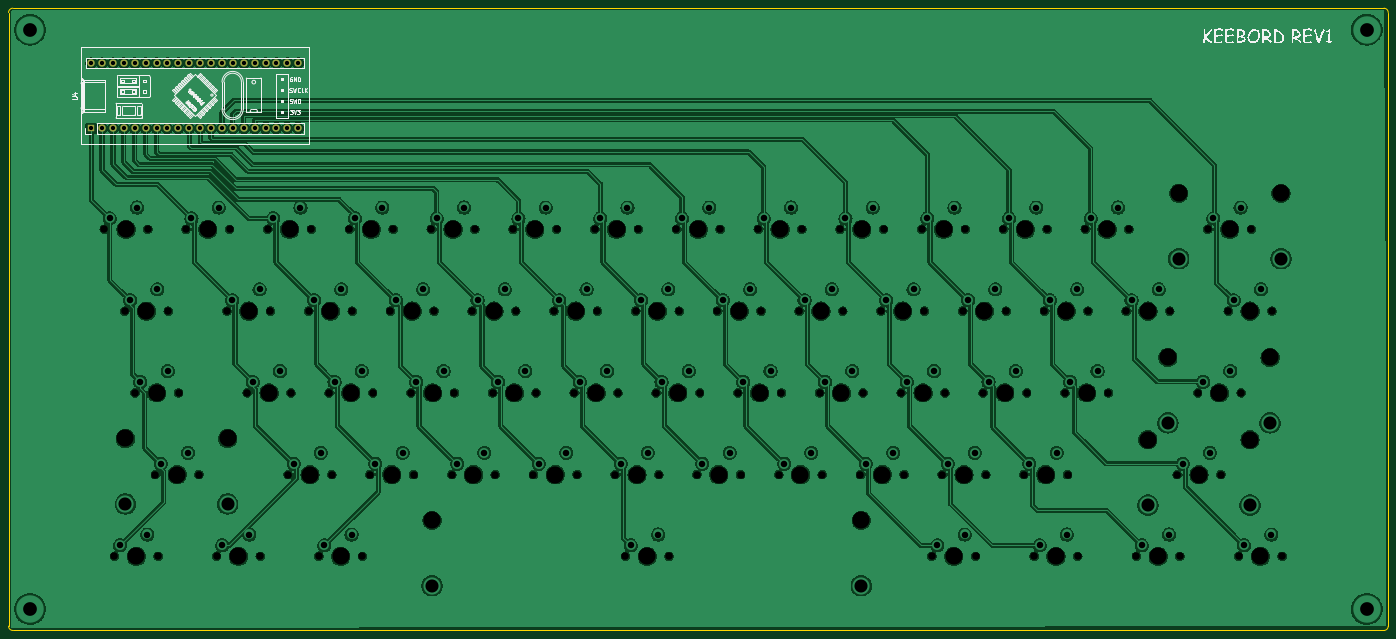
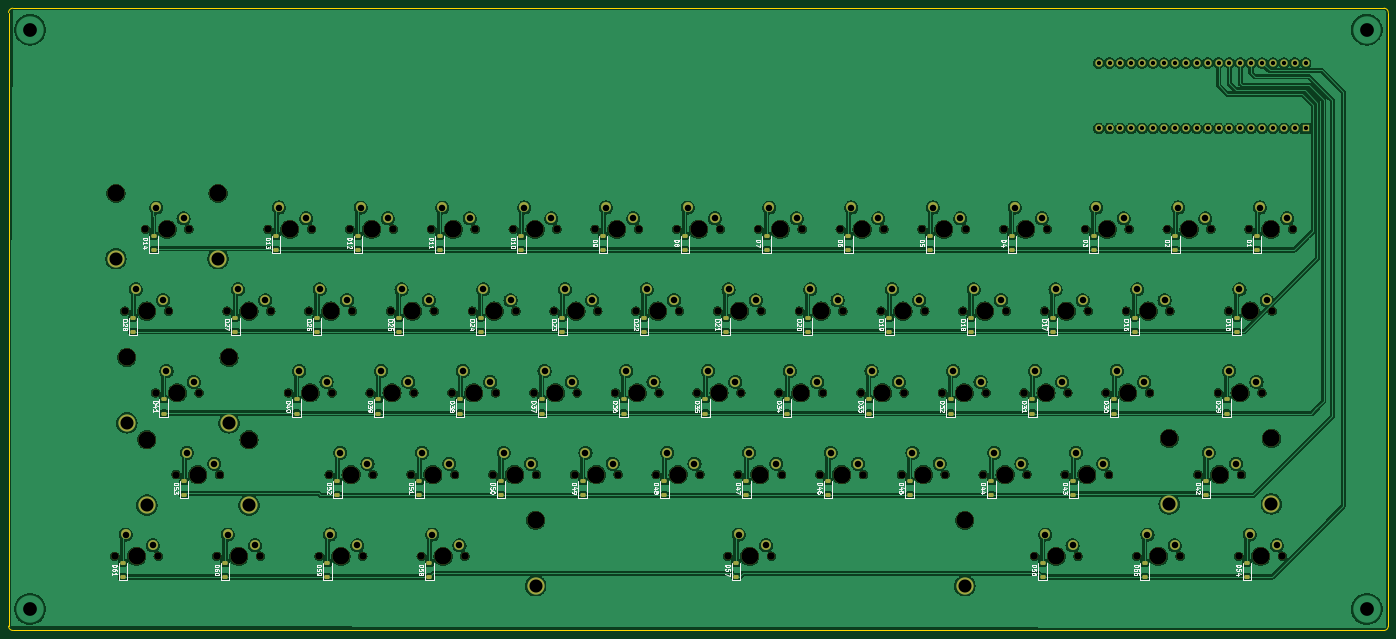
Circuit board: 9 layer files. Board 321.5 x 145.0 mm.
- bottom_copper: keyboardpls-CuBottom.gbr (866540 bytes)
- top_copper: keyboardpls-CuTop.gbr (766017 bytes)
- outline: keyboardpls-EdgeCuts.gbr (1032 bytes)
- bottom_mask: keyboardpls-MaskBottom.gbr (18577 bytes)
- top_mask: keyboardpls-MaskTop.gbr (1572 bytes)
- drill: keyboardpls-NPTH.drl (3760 bytes)
- drill: keyboardpls-PTH.drl (3562 bytes)
- bottom_silk: keyboardpls-SilkBottom.gbr (141580 bytes)
- top_silk: keyboardpls-SilkTop.gbr (74393 bytes)

=== bottom_copper: keyboardpls-CuBottom.gbr (866540 bytes, source omitted) ===
=== top_copper: keyboardpls-CuTop.gbr (766017 bytes, source omitted) ===
=== outline: keyboardpls-EdgeCuts.gbr ===
%TF.GenerationSoftware,KiCad,Pcbnew,9.0.3*%
%TF.CreationDate,2025-08-15T22:36:12-07:00*%
%TF.ProjectId,keyboardpls,6b657962-6f61-4726-9470-6c732e6b6963,rev?*%
%TF.SameCoordinates,Original*%
%TF.FileFunction,Profile,NP*%
%FSLAX46Y46*%
G04 Gerber Fmt 4.6, Leading zero omitted, Abs format (unit mm)*
G04 Created by KiCad (PCBNEW 9.0.3) date 2025-08-15 22:36:12*
%MOMM*%
%LPD*%
G01*
G04 APERTURE LIST*
%TA.AperFunction,Profile*%
%ADD10C,0.050000*%
%TD*%
G04 APERTURE END LIST*
D10*
X53872500Y-212590000D02*
G75*
G02*
X52872500Y-211590000I0J1000000D01*
G01*
X53872500Y-67590000D02*
X373372500Y-67590000D01*
X52872500Y-68590000D02*
G75*
G02*
X53872500Y-67590000I1000000J0D01*
G01*
X374372500Y-211590000D02*
G75*
G02*
X373372500Y-212590000I-1000000J0D01*
G01*
X373372500Y-67590000D02*
G75*
G02*
X374372500Y-68590000I0J-1000000D01*
G01*
X374372500Y-68590000D02*
X374372500Y-211590000D01*
X52872500Y-68590000D02*
X52872500Y-211590000D01*
X53872500Y-212590000D02*
X373372500Y-212590000D01*
M02*

=== bottom_mask: keyboardpls-MaskBottom.gbr (18577 bytes, source omitted) ===
=== top_mask: keyboardpls-MaskTop.gbr ===
%TF.GenerationSoftware,KiCad,Pcbnew,9.0.3*%
%TF.CreationDate,2025-08-15T22:36:12-07:00*%
%TF.ProjectId,keyboardpls,6b657962-6f61-4726-9470-6c732e6b6963,rev?*%
%TF.SameCoordinates,Original*%
%TF.FileFunction,Soldermask,Top*%
%TF.FilePolarity,Negative*%
%FSLAX46Y46*%
G04 Gerber Fmt 4.6, Leading zero omitted, Abs format (unit mm)*
G04 Created by KiCad (PCBNEW 9.0.3) date 2025-08-15 22:36:12*
%MOMM*%
%LPD*%
G01*
G04 APERTURE LIST*
%ADD10C,1.700000*%
%ADD11R,1.700000X1.700000*%
G04 APERTURE END LIST*
D10*
%TO.C,U4*%
X72112500Y-80350000D03*
X74652500Y-80350000D03*
X77192500Y-80350000D03*
X79732500Y-80350000D03*
X82272500Y-80350000D03*
X84812500Y-80350000D03*
X87352500Y-80350000D03*
X89892500Y-80350000D03*
X92432500Y-80350000D03*
X94972500Y-80350000D03*
X97512500Y-80350000D03*
X100052500Y-80350000D03*
X102592500Y-80350000D03*
X105132500Y-80350000D03*
X107672500Y-80350000D03*
X110212500Y-80350000D03*
X112752500Y-80350000D03*
X115292500Y-80350000D03*
X117832500Y-80350000D03*
X120372500Y-80350000D03*
X120372500Y-95590000D03*
X117832500Y-95590000D03*
X115292500Y-95590000D03*
X112752500Y-95590000D03*
X110212500Y-95590000D03*
X107672500Y-95590000D03*
X105132500Y-95590000D03*
X102592500Y-95590000D03*
X100052500Y-95590000D03*
X97512500Y-95590000D03*
X94972500Y-95590000D03*
X92432500Y-95590000D03*
X89892500Y-95590000D03*
X87352500Y-95590000D03*
X84812500Y-95590000D03*
X82272500Y-95590000D03*
X79732500Y-95590000D03*
X77192500Y-95590000D03*
X74652500Y-95590000D03*
D11*
X72112500Y-95590000D03*
%TD*%
M02*

=== drill: keyboardpls-NPTH.drl ===
M48
; DRILL file {KiCad 9.0.3} date 2025-08-15T22:36:12-0700
; FORMAT={-:-/ absolute / inch / decimal}
; #@! TF.CreationDate,2025-08-15T22:36:12-07:00
; #@! TF.GenerationSoftware,Kicad,Pcbnew,9.0.3
; #@! TF.FileFunction,NonPlated,1,2,NPTH
FMAT,2
INCH
; #@! TA.AperFunction,NonPlated,NPTH,ComponentDrill
T1C0.0689
; #@! TA.AperFunction,NonPlated,NPTH,ComponentDrill
T2C0.1570
%
G90
G05
T1
X2.9594Y-4.6893
X3.0532Y-7.6893
X3.1469Y-5.4393
X3.2407Y-6.1893
X3.3594Y-4.6893
X3.4282Y-6.9393
X3.4532Y-7.6893
X3.5469Y-5.4393
X3.6407Y-6.1893
X3.7094Y-4.6893
X3.8282Y-6.9393
X3.9907Y-7.6893
X4.0844Y-5.4393
X4.1094Y-4.6893
X4.2719Y-6.1893
X4.3907Y-7.6893
X4.4594Y-4.6893
X4.4844Y-5.4393
X4.6469Y-6.9393
X4.6719Y-6.1893
X4.8344Y-5.4393
X4.8594Y-4.6893
X4.9282Y-7.6893
X5.0219Y-6.1893
X5.0469Y-6.9393
X5.2094Y-4.6893
X5.2344Y-5.4393
X5.3282Y-7.6893
X5.3969Y-6.9393
X5.4219Y-6.1893
X5.5844Y-5.4393
X5.6094Y-4.6893
X5.7719Y-6.1893
X5.7969Y-6.9393
X5.9594Y-4.6893
X5.9844Y-5.4393
X6.1469Y-6.9393
X6.1719Y-6.1893
X6.3344Y-5.4393
X6.3594Y-4.6893
X6.5219Y-6.1893
X6.5469Y-6.9393
X6.7094Y-4.6893
X6.7344Y-5.4393
X6.8969Y-6.9393
X6.9219Y-6.1893
X7.0844Y-5.4393
X7.1094Y-4.6893
X7.2719Y-6.1893
X7.2969Y-6.9393
X7.4594Y-4.6893
X7.4844Y-5.4393
X7.6469Y-6.9393
X7.6719Y-6.1893
X7.7407Y-7.6893
X7.8344Y-5.4393
X7.8594Y-4.6893
X8.0219Y-6.1893
X8.0469Y-6.9393
X8.1407Y-7.6893
X8.2094Y-4.6893
X8.2344Y-5.4393
X8.3969Y-6.9393
X8.4219Y-6.1893
X8.5844Y-5.4393
X8.6094Y-4.6893
X8.7719Y-6.1893
X8.7969Y-6.9393
X8.9594Y-4.6893
X8.9844Y-5.4393
X9.1469Y-6.9393
X9.1719Y-6.1893
X9.3344Y-5.4393
X9.3594Y-4.6893
X9.5219Y-6.1893
X9.5469Y-6.9393
X9.7094Y-4.6893
X9.7344Y-5.4393
X9.8969Y-6.9393
X9.9219Y-6.1893
X10.0844Y-5.4393
X10.1094Y-4.6893
X10.2719Y-6.1893
X10.2969Y-6.9393
X10.4594Y-4.6893
X10.4844Y-5.4393
X10.5532Y-7.6893
X10.6469Y-6.9393
X10.6719Y-6.1893
X10.8344Y-5.4393
X10.8594Y-4.6893
X10.9532Y-7.6893
X11.0219Y-6.1893
X11.0469Y-6.9393
X11.2094Y-4.6893
X11.2344Y-5.4393
X11.3969Y-6.9393
X11.4219Y-6.1893
X11.4907Y-7.6893
X11.5844Y-5.4393
X11.6094Y-4.6893
X11.7719Y-6.1893
X11.7969Y-6.9393
X11.8907Y-7.6893
X11.9594Y-4.6893
X11.9844Y-5.4393
X12.1719Y-6.1893
X12.3344Y-5.4393
X12.3594Y-4.6893
X12.4282Y-7.6893
X12.7344Y-5.4393
X12.8032Y-6.9393
X12.8282Y-7.6893
X12.9907Y-6.1893
X13.0844Y-4.6893
X13.2032Y-6.9393
X13.2719Y-5.4393
X13.3657Y-7.6893
X13.3907Y-6.1893
X13.4844Y-4.6893
X13.6719Y-5.4393
X13.7657Y-7.6893
T2
X3.154Y-6.6083
X3.1594Y-4.6893
X3.2532Y-7.6893
X3.3469Y-5.4393
X3.4407Y-6.1893
X3.6282Y-6.9393
X3.9094Y-4.6893
X4.0915Y-6.6083
X4.1907Y-7.6893
X4.2844Y-5.4393
X4.4719Y-6.1893
X4.6594Y-4.6893
X4.8469Y-6.9393
X5.0344Y-5.4393
X5.1282Y-7.6893
X5.2219Y-6.1893
X5.4094Y-4.6893
X5.5969Y-6.9393
X5.7844Y-5.4393
X5.9667Y-7.3583
X5.9719Y-6.1893
X6.1594Y-4.6893
X6.3469Y-6.9393
X6.5344Y-5.4393
X6.7219Y-6.1893
X6.9094Y-4.6893
X7.0969Y-6.9393
X7.2844Y-5.4393
X7.4719Y-6.1893
X7.6594Y-4.6893
X7.8469Y-6.9393
X7.9407Y-7.6893
X8.0344Y-5.4393
X8.2219Y-6.1893
X8.4094Y-4.6893
X8.5969Y-6.9393
X8.7844Y-5.4393
X8.9719Y-6.1893
X9.1594Y-4.6893
X9.3469Y-6.9393
X9.5344Y-5.4393
X9.7219Y-6.1893
X9.9042Y-7.3583
X9.9094Y-4.6893
X10.0969Y-6.9393
X10.2844Y-5.4393
X10.4719Y-6.1893
X10.6594Y-4.6893
X10.7532Y-7.6893
X10.8469Y-6.9393
X11.0344Y-5.4393
X11.2219Y-6.1893
X11.4094Y-4.6893
X11.5969Y-6.9393
X11.6907Y-7.6893
X11.7844Y-5.4393
X11.9719Y-6.1893
X12.1594Y-4.6893
X12.5336Y-6.618
X12.5344Y-5.4393
X12.6282Y-7.6893
X12.7172Y-5.8645
X12.8173Y-4.3581
X13.0032Y-6.9393
X13.1907Y-6.1893
X13.2844Y-4.6893
X13.4711Y-6.618
X13.4719Y-5.4393
X13.5657Y-7.6893
X13.6547Y-5.8645
X13.7548Y-4.3581
M30

=== drill: keyboardpls-PTH.drl ===
M48
; DRILL file {KiCad 9.0.3} date 2025-08-15T22:36:12-0700
; FORMAT={-:-/ absolute / inch / decimal}
; #@! TF.CreationDate,2025-08-15T22:36:12-07:00
; #@! TF.GenerationSoftware,Kicad,Pcbnew,9.0.3
; #@! TF.FileFunction,Plated,1,2,PTH
FMAT,2
INCH
; #@! TA.AperFunction,Plated,PTH,ComponentDrill
T1C0.0394
; #@! TA.AperFunction,Plated,PTH,ComponentDrill
T2C0.0600
; #@! TA.AperFunction,Plated,PTH,ComponentDrill
T3C0.1200
; #@! TA.AperFunction,Plated,PTH,ViaDrill
T4C0.1260
%
G90
G05
T1
X2.8391Y-3.1634
X2.8391Y-3.7634
X2.9391Y-3.1634
X2.9391Y-3.7634
X3.0391Y-3.1634
X3.0391Y-3.7634
X3.1391Y-3.1634
X3.1391Y-3.7634
X3.2391Y-3.1634
X3.2391Y-3.7634
X3.3391Y-3.1634
X3.3391Y-3.7634
X3.4391Y-3.1634
X3.4391Y-3.7634
X3.5391Y-3.1634
X3.5391Y-3.7634
X3.6391Y-3.1634
X3.6391Y-3.7634
X3.7391Y-3.1634
X3.7391Y-3.7634
X3.8391Y-3.1634
X3.8391Y-3.7634
X3.9391Y-3.1634
X3.9391Y-3.7634
X4.0391Y-3.1634
X4.0391Y-3.7634
X4.1391Y-3.1634
X4.1391Y-3.7634
X4.2391Y-3.1634
X4.2391Y-3.7634
X4.3391Y-3.1634
X4.3391Y-3.7634
X4.4391Y-3.1634
X4.4391Y-3.7634
X4.5391Y-3.1634
X4.5391Y-3.7634
X4.6391Y-3.1634
X4.6391Y-3.7634
X4.7391Y-3.1634
X4.7391Y-3.7634
T2
X3.0094Y-4.5893
X3.1032Y-7.5893
X3.1969Y-5.3393
X3.2594Y-4.4893
X3.2907Y-6.0893
X3.3532Y-7.4893
X3.4469Y-5.2393
X3.4782Y-6.8393
X3.5407Y-5.9893
X3.7282Y-6.7393
X3.7594Y-4.5893
X4.0094Y-4.4893
X4.0407Y-7.5893
X4.1344Y-5.3393
X4.2907Y-7.4893
X4.3219Y-6.0893
X4.3844Y-5.2393
X4.5094Y-4.5893
X4.5719Y-5.9893
X4.6969Y-6.8393
X4.7594Y-4.4893
X4.8844Y-5.3393
X4.9469Y-6.7393
X4.9782Y-7.5893
X5.0719Y-6.0893
X5.1344Y-5.2393
X5.2282Y-7.4893
X5.2594Y-4.5893
X5.3219Y-5.9893
X5.4469Y-6.8393
X5.5094Y-4.4893
X5.6344Y-5.3393
X5.6969Y-6.7393
X5.8219Y-6.0893
X5.8844Y-5.2393
X6.0094Y-4.5893
X6.0719Y-5.9893
X6.1969Y-6.8393
X6.2594Y-4.4893
X6.3844Y-5.3393
X6.4469Y-6.7393
X6.5719Y-6.0893
X6.6344Y-5.2393
X6.7594Y-4.5893
X6.8219Y-5.9893
X6.9469Y-6.8393
X7.0094Y-4.4893
X7.1344Y-5.3393
X7.1969Y-6.7393
X7.3219Y-6.0893
X7.3844Y-5.2393
X7.5094Y-4.5893
X7.5719Y-5.9893
X7.6969Y-6.8393
X7.7594Y-4.4893
X7.7907Y-7.5893
X7.8844Y-5.3393
X7.9469Y-6.7393
X8.0407Y-7.4893
X8.0719Y-6.0893
X8.1344Y-5.2393
X8.2594Y-4.5893
X8.3219Y-5.9893
X8.4469Y-6.8393
X8.5094Y-4.4893
X8.6344Y-5.3393
X8.6969Y-6.7393
X8.8219Y-6.0893
X8.8844Y-5.2393
X9.0094Y-4.5893
X9.0719Y-5.9893
X9.1969Y-6.8393
X9.2594Y-4.4893
X9.3844Y-5.3393
X9.4469Y-6.7393
X9.5719Y-6.0893
X9.6344Y-5.2393
X9.7594Y-4.5893
X9.8219Y-5.9893
X9.9469Y-6.8393
X10.0094Y-4.4893
X10.1344Y-5.3393
X10.1969Y-6.7393
X10.3219Y-6.0893
X10.3844Y-5.2393
X10.5094Y-4.5893
X10.5719Y-5.9893
X10.6032Y-7.5893
X10.6969Y-6.8393
X10.7594Y-4.4893
X10.8532Y-7.4893
X10.8844Y-5.3393
X10.9469Y-6.7393
X11.0719Y-6.0893
X11.1344Y-5.2393
X11.2594Y-4.5893
X11.3219Y-5.9893
X11.4469Y-6.8393
X11.5094Y-4.4893
X11.5407Y-7.5893
X11.6344Y-5.3393
X11.6969Y-6.7393
X11.7907Y-7.4893
X11.8219Y-6.0893
X11.8844Y-5.2393
X12.0094Y-4.5893
X12.0719Y-5.9893
X12.2594Y-4.4893
X12.3844Y-5.3393
X12.4782Y-7.5893
X12.6344Y-5.2393
X12.7282Y-7.4893
X12.8532Y-6.8393
X13.0407Y-6.0893
X13.1032Y-6.7393
X13.1344Y-4.5893
X13.2907Y-5.9893
X13.3219Y-5.3393
X13.3844Y-4.4893
X13.4157Y-7.5893
X13.5719Y-5.2393
X13.6657Y-7.4893
T3
X3.154Y-7.2083
X4.0915Y-7.2083
X5.9667Y-7.9583
X9.9042Y-7.9583
X12.5336Y-7.218
X12.7172Y-6.4645
X12.8173Y-4.9581
X13.4711Y-7.218
X13.6547Y-6.4645
X13.7548Y-4.9581
T4
X2.2784Y-2.8579
X2.2784Y-8.1728
X14.5422Y-2.8579
X14.5422Y-8.1728
M30

=== bottom_silk: keyboardpls-SilkBottom.gbr (141580 bytes, source omitted) ===
=== top_silk: keyboardpls-SilkTop.gbr (74393 bytes, source omitted) ===
